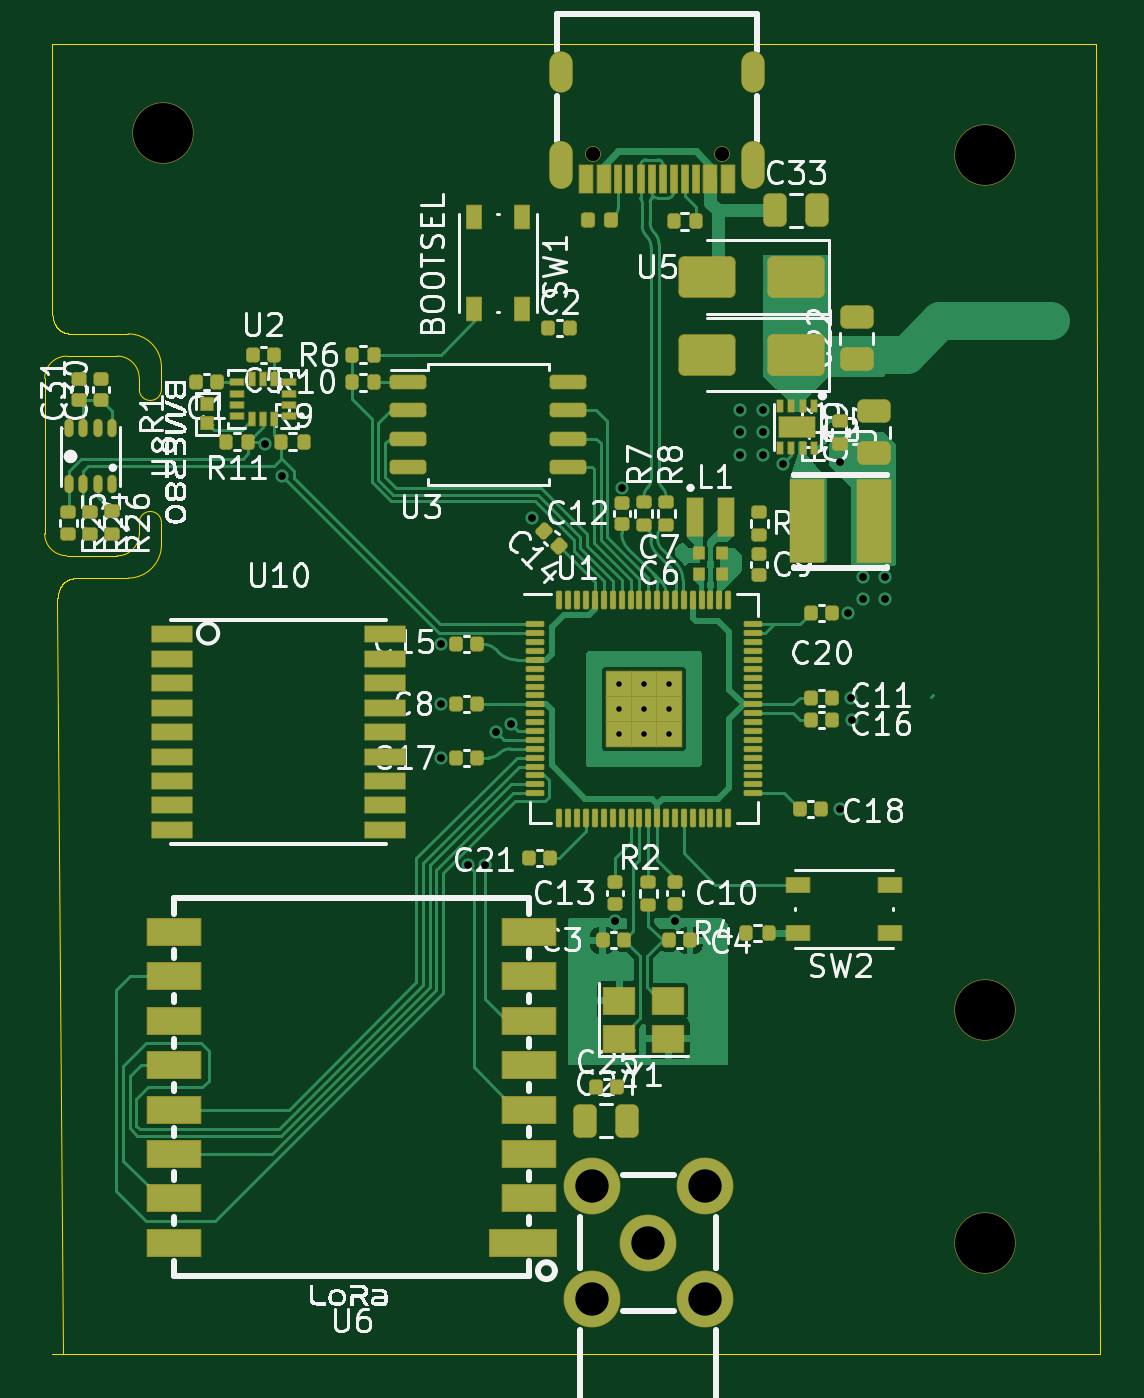
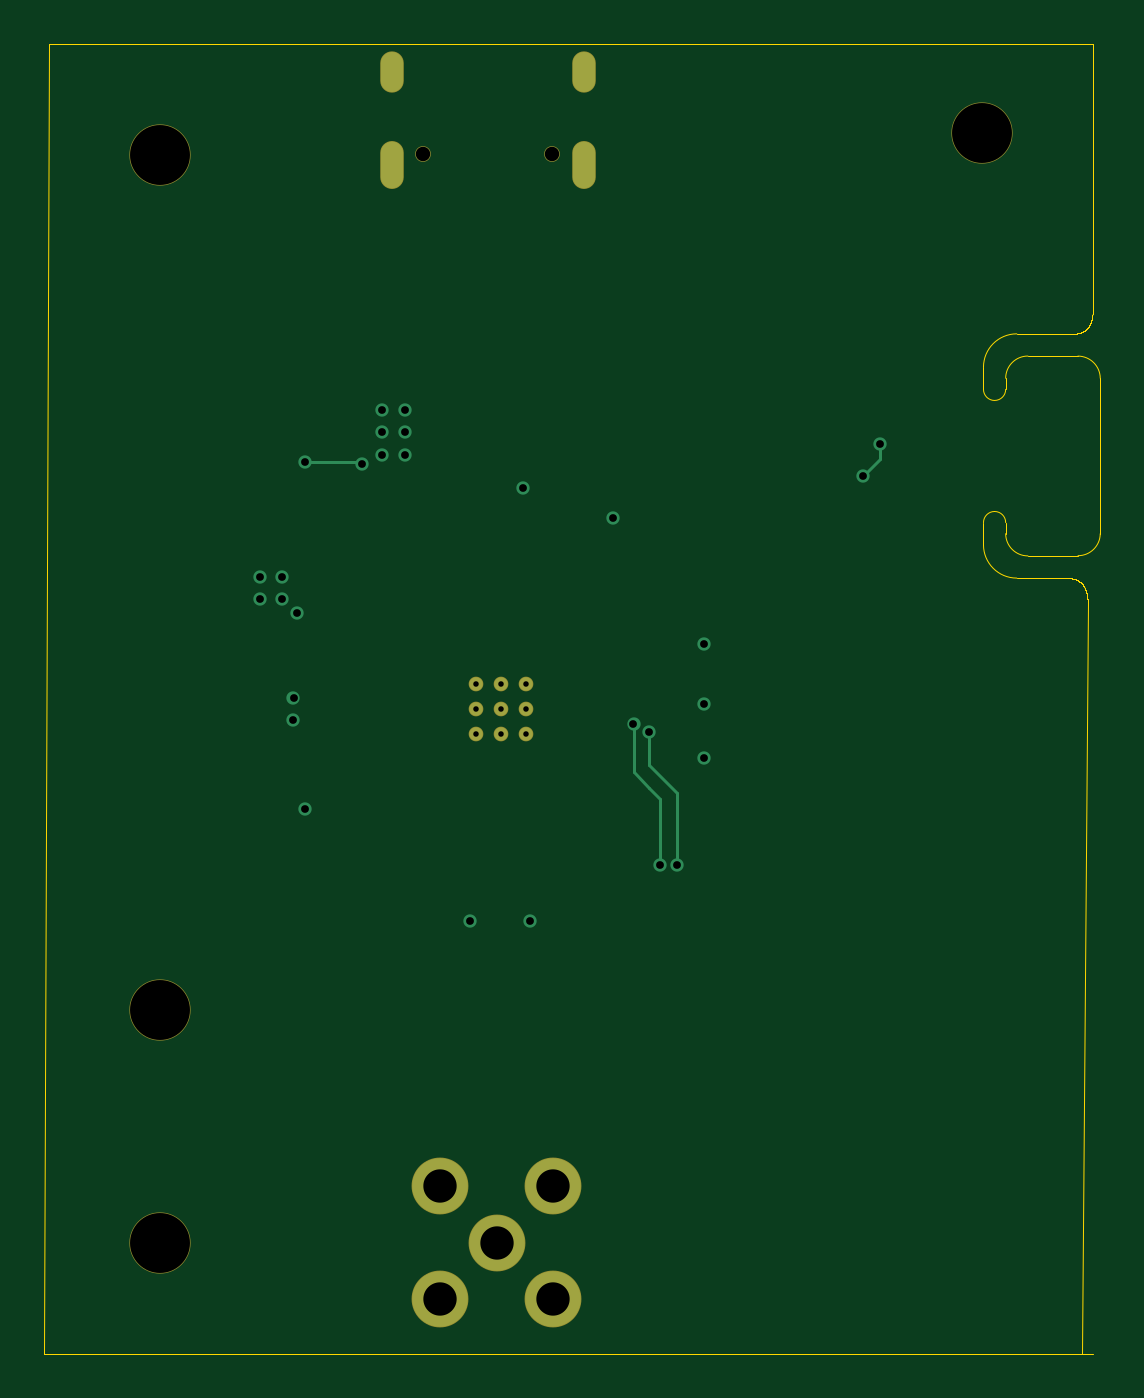
Circuit board: 11 layer files. Board 47.5 x 59.0 mm.
- bottom_copper: Lyra Avionics-CuBottom.gbr (2967 bytes)
- inner_copper: Lyra Avionics-CuIn1.gbr (42040 bytes)
- inner_copper: Lyra Avionics-CuIn2.gbr (42040 bytes)
- top_copper: Lyra Avionics-CuTop.gbr (55182 bytes)
- outline: Lyra Avionics-EdgeCuts.gbr (13504 bytes)
- bottom_mask: Lyra Avionics-MaskBottom.gbr (1275 bytes)
- top_mask: Lyra Avionics-MaskTop.gbr (13000 bytes)
- drill: Lyra Avionics-NPTH.drl (393 bytes)
- drill: Lyra Avionics-PTH.drl (1458 bytes)
- bottom_silk: Lyra Avionics-SilkBottom.gbr (1285 bytes)
- top_silk: Lyra Avionics-SilkTop.gbr (122942 bytes)

=== bottom_copper: Lyra Avionics-CuBottom.gbr ===
%TF.GenerationSoftware,KiCad,Pcbnew,9.0.4*%
%TF.CreationDate,2025-12-23T13:44:40+00:00*%
%TF.ProjectId,Lyra Avionics,4c797261-2041-4766-996f-6e6963732e6b,REV3*%
%TF.SameCoordinates,Original*%
%TF.FileFunction,Copper,L4,Bot*%
%TF.FilePolarity,Positive*%
%FSLAX46Y46*%
G04 Gerber Fmt 4.6, Leading zero omitted, Abs format (unit mm)*
G04 Created by KiCad (PCBNEW 9.0.4) date 2025-12-23 13:44:40*
%MOMM*%
%LPD*%
G01*
G04 APERTURE LIST*
%TA.AperFunction,ComponentPad*%
%ADD10C,2.500000*%
%TD*%
%TA.AperFunction,ComponentPad*%
%ADD11O,1.000000X1.800000*%
%TD*%
%TA.AperFunction,ComponentPad*%
%ADD12O,1.000000X2.100000*%
%TD*%
%TA.AperFunction,ComponentPad*%
%ADD13C,0.650000*%
%TD*%
%TA.AperFunction,ComponentPad*%
%ADD14C,0.600000*%
%TD*%
%TA.AperFunction,ViaPad*%
%ADD15C,0.600000*%
%TD*%
%TA.AperFunction,Conductor*%
%ADD16C,0.150000*%
%TD*%
G04 APERTURE END LIST*
D10*
%TO.P,U4,1,1*%
%TO.N,GND*%
X1883936Y-26539424D03*
%TO.P,U4,2,2*%
X-3196074Y-26539424D03*
%TO.P,U4,3,3*%
X-3196074Y-21459414D03*
%TO.P,U4,4,4*%
X1883936Y-21459414D03*
%TO.P,U4,5,5*%
%TO.N,Net-(U6-ANT)*%
X-656069Y-23999419D03*
%TD*%
D11*
%TO.P,U5,4,SHELL*%
%TO.N,GND*%
X4071605Y28730355D03*
%TO.P,U5,3,SHELL*%
X-4568395Y28730355D03*
D12*
%TO.P,U5,2,SHELL*%
X-4568395Y24550355D03*
%TO.P,U5,1,SHELL*%
X4071605Y24550355D03*
D13*
%TO.P,U5,*%
%TO.N,*%
X-3138395Y25050355D03*
X2651605Y25050355D03*
%TD*%
D14*
%TO.P,U1,81,GND*%
%TO.N,GND*%
X284938Y-1082978D03*
X284938Y50355D03*
X284938Y1183688D03*
X-848395Y-1082978D03*
X-848395Y50355D03*
X-848395Y1183688D03*
X-1981728Y-1082978D03*
X-1981728Y50355D03*
X-1981728Y1183688D03*
%TD*%
D15*
%TO.N,/GPIO14*%
X-6813374Y-633731D03*
%TO.N,/GPIO15*%
X-7500000Y-1000000D03*
%TO.N,/GPIO14*%
X-8000000Y-7000000D03*
%TO.N,/GPIO15*%
X-8750003Y-7000000D03*
%TO.N,/GPIO5*%
X-17143554Y10556616D03*
X-17899977Y11968917D03*
%TO.N,GND*%
X-2140344Y-9504176D03*
X571950Y-9500000D03*
X8000000Y-4449645D03*
X8505000Y-449645D03*
X8500000Y550355D03*
X8349261Y4359627D03*
%TO.N,+3V3*%
X10000000Y5000000D03*
X9000000Y5000000D03*
X10000000Y6000000D03*
X9000000Y6000000D03*
%TO.N,GND*%
X3500000Y11500000D03*
X3500000Y12500000D03*
X3500000Y13500000D03*
X4500000Y13500000D03*
X4500000Y11500000D03*
X4500000Y12500000D03*
%TO.N,+3V3*%
X7999999Y11154180D03*
X5418690Y11081310D03*
%TO.N,GND*%
X-1848395Y10000000D03*
X-5883333Y8662320D03*
X-10000000Y258112D03*
X-10000000Y-2149645D03*
X-10000001Y2950681D03*
%TD*%
D16*
%TO.N,/GPIO14*%
X-6813374Y-2813374D02*
X-6813374Y-633731D01*
X-7500000Y-3500000D02*
X-6813374Y-2813374D01*
X-8000000Y-7000000D02*
X-8000000Y-4000000D01*
X-8000000Y-4000000D02*
X-7500000Y-3500000D01*
%TO.N,/GPIO15*%
X-7500000Y-2500000D02*
X-7500000Y-1000000D01*
X-8750003Y-7000000D02*
X-8750003Y-3750003D01*
X-8750003Y-3750003D02*
X-7500000Y-2500000D01*
%TO.N,/GPIO5*%
X-17899977Y11968917D02*
X-17899977Y11313039D01*
X-17899977Y11313039D02*
X-17143554Y10556616D01*
%TO.N,+3V3*%
X5418690Y11081310D02*
X5491560Y11154180D01*
X5491560Y11154180D02*
X7999999Y11154180D01*
%TD*%
M02*

=== inner_copper: Lyra Avionics-CuIn1.gbr (42040 bytes, source omitted) ===
=== inner_copper: Lyra Avionics-CuIn2.gbr (42040 bytes, source omitted) ===
=== top_copper: Lyra Avionics-CuTop.gbr (55182 bytes, source omitted) ===
=== outline: Lyra Avionics-EdgeCuts.gbr (13504 bytes, source omitted) ===
=== bottom_mask: Lyra Avionics-MaskBottom.gbr ===
%TF.GenerationSoftware,KiCad,Pcbnew,9.0.4*%
%TF.CreationDate,2025-12-23T13:44:40+00:00*%
%TF.ProjectId,Lyra Avionics,4c797261-2041-4766-996f-6e6963732e6b,REV3*%
%TF.SameCoordinates,Original*%
%TF.FileFunction,Soldermask,Bot*%
%TF.FilePolarity,Negative*%
%FSLAX46Y46*%
G04 Gerber Fmt 4.6, Leading zero omitted, Abs format (unit mm)*
G04 Created by KiCad (PCBNEW 9.0.4) date 2025-12-23 13:44:40*
%MOMM*%
%LPD*%
G01*
G04 APERTURE LIST*
%ADD10C,2.560000*%
%ADD11C,2.760000*%
%ADD12O,1.060000X1.860000*%
%ADD13O,1.060000X2.160000*%
%ADD14C,0.710000*%
%ADD15C,0.660000*%
G04 APERTURE END LIST*
D10*
%TO.C,U4*%
X1883936Y-26539424D03*
X-3196074Y-26539424D03*
X-3196074Y-21459414D03*
X1883936Y-21459414D03*
X-656069Y-23999419D03*
%TD*%
D11*
%TO.C,H1*%
X14500000Y25000000D03*
%TD*%
%TO.C,H2*%
X14500000Y-13500000D03*
%TD*%
%TO.C,H3*%
X-22500000Y26000000D03*
%TD*%
%TO.C,H4*%
X14500000Y-24000000D03*
%TD*%
D12*
%TO.C,U5*%
X4071605Y28730355D03*
X-4568395Y28730355D03*
D13*
X-4568395Y24550355D03*
X4071605Y24550355D03*
D14*
X-3138395Y25050355D03*
X2651605Y25050355D03*
%TD*%
D15*
%TO.C,U1*%
X284938Y-1082978D03*
X284938Y50355D03*
X284938Y1183688D03*
X-848395Y-1082978D03*
X-848395Y50355D03*
X-848395Y1183688D03*
X-1981728Y-1082978D03*
X-1981728Y50355D03*
X-1981728Y1183688D03*
%TD*%
M02*

=== top_mask: Lyra Avionics-MaskTop.gbr (13000 bytes, source omitted) ===
=== drill: Lyra Avionics-NPTH.drl ===
M48
; DRILL file {KiCad 9.0.4} date 2025-12-23T13:44:40+0000
; FORMAT={-:-/ absolute / inch / decimal}
; #@! TF.CreationDate,2025-12-23T13:44:40+00:00
; #@! TF.GenerationSoftware,Kicad,Pcbnew,9.0.4
; #@! TF.FileFunction,NonPlated,1,4,NPTH
FMAT,2
INCH
; #@! TA.AperFunction,NonPlated,NPTH,ComponentDrill
T1C0.1063
%
G90
G05
T1
X-0.8858Y1.0236
X0.5709Y0.9843
X0.5709Y-0.5315
X0.5709Y-0.9449
M30

=== drill: Lyra Avionics-PTH.drl ===
M48
; DRILL file {KiCad 9.0.4} date 2025-12-23T13:44:40+0000
; FORMAT={-:-/ absolute / inch / decimal}
; #@! TF.CreationDate,2025-12-23T13:44:40+00:00
; #@! TF.GenerationSoftware,Kicad,Pcbnew,9.0.4
; #@! TF.FileFunction,Plated,1,4,PTH
FMAT,2
INCH
; #@! TA.AperFunction,Plated,PTH,ComponentDrill
T1C0.0098
; #@! TA.AperFunction,Plated,PTH,ViaDrill
T2C0.0138
; #@! TA.AperFunction,Plated,PTH,ComponentDrill
T3C0.0236
; #@! TA.AperFunction,Plated,PTH,ComponentDrill
T4C0.0256
; #@! TA.AperFunction,Plated,PTH,ComponentDrill
T5C0.0591
%
G90
G05
T1
X-0.078Y0.0466
X-0.078Y0.002
X-0.078Y-0.0426
X-0.0334Y0.0466
X-0.0334Y0.002
X-0.0334Y-0.0426
X0.0112Y0.0466
X0.0112Y0.002
X0.0112Y-0.0426
T2
X-0.7047Y0.4712
X-0.6749Y0.4156
X-0.3937Y0.1162
X-0.3937Y0.0102
X-0.3937Y-0.0846
X-0.3445Y-0.2756
X-0.315Y-0.2756
X-0.2953Y-0.0394
X-0.2682Y-0.025
X-0.2316Y0.341
X-0.0843Y-0.3742
X-0.0728Y0.3937
X0.0225Y-0.374
X0.1378Y0.5315
X0.1378Y0.4921
X0.1378Y0.4528
X0.1772Y0.5315
X0.1772Y0.4921
X0.1772Y0.4528
X0.2133Y0.4363
X0.315Y0.4391
X0.315Y-0.1752
X0.3287Y0.1716
X0.3346Y0.0217
X0.3348Y-0.0177
X0.3543Y0.2362
X0.3543Y0.1969
X0.3937Y0.2362
X0.3937Y0.1969
T4
X-0.1236Y0.9862
X0.1044Y0.9862
T5
X-0.1258Y-0.8449
X-0.1258Y-1.0449
X-0.0258Y-0.9449
X0.0742Y-0.8449
X0.0742Y-1.0449
T3
G00X-0.1799Y1.1154
M15
G01X-0.1799Y1.1469
M16
G05
G00X-0.1799Y0.9449
M15
G01X-0.1799Y0.9882
M16
G05
G00X0.1603Y1.1154
M15
G01X0.1603Y1.1469
M16
G05
G00X0.1603Y0.9449
M15
G01X0.1603Y0.9882
M16
G05
M30

=== bottom_silk: Lyra Avionics-SilkBottom.gbr ===
%TF.GenerationSoftware,KiCad,Pcbnew,9.0.4*%
%TF.CreationDate,2025-12-23T13:44:40+00:00*%
%TF.ProjectId,Lyra Avionics,4c797261-2041-4766-996f-6e6963732e6b,REV3*%
%TF.SameCoordinates,Original*%
%TF.FileFunction,Legend,Bot*%
%TF.FilePolarity,Positive*%
%FSLAX46Y46*%
G04 Gerber Fmt 4.6, Leading zero omitted, Abs format (unit mm)*
G04 Created by KiCad (PCBNEW 9.0.4) date 2025-12-23 13:44:40*
%MOMM*%
%LPD*%
G01*
G04 APERTURE LIST*
%ADD10C,2.560000*%
%ADD11C,2.760000*%
%ADD12O,1.060000X1.860000*%
%ADD13O,1.060000X2.160000*%
%ADD14C,0.710000*%
%ADD15C,0.660000*%
G04 APERTURE END LIST*
%LPC*%
D10*
%TO.C,U4*%
X1883936Y-26539424D03*
X-3196074Y-26539424D03*
X-3196074Y-21459414D03*
X1883936Y-21459414D03*
X-656069Y-23999419D03*
%TD*%
D11*
%TO.C,H1*%
X14500000Y25000000D03*
%TD*%
%TO.C,H2*%
X14500000Y-13500000D03*
%TD*%
%TO.C,H3*%
X-22500000Y26000000D03*
%TD*%
%TO.C,H4*%
X14500000Y-24000000D03*
%TD*%
D12*
%TO.C,U5*%
X4071605Y28730355D03*
X-4568395Y28730355D03*
D13*
X-4568395Y24550355D03*
X4071605Y24550355D03*
D14*
X-3138395Y25050355D03*
X2651605Y25050355D03*
%TD*%
D15*
%TO.C,U1*%
X284938Y-1082978D03*
X284938Y50355D03*
X284938Y1183688D03*
X-848395Y-1082978D03*
X-848395Y50355D03*
X-848395Y1183688D03*
X-1981728Y-1082978D03*
X-1981728Y50355D03*
X-1981728Y1183688D03*
%TD*%
%LPD*%
M02*

=== top_silk: Lyra Avionics-SilkTop.gbr (122942 bytes, source omitted) ===
